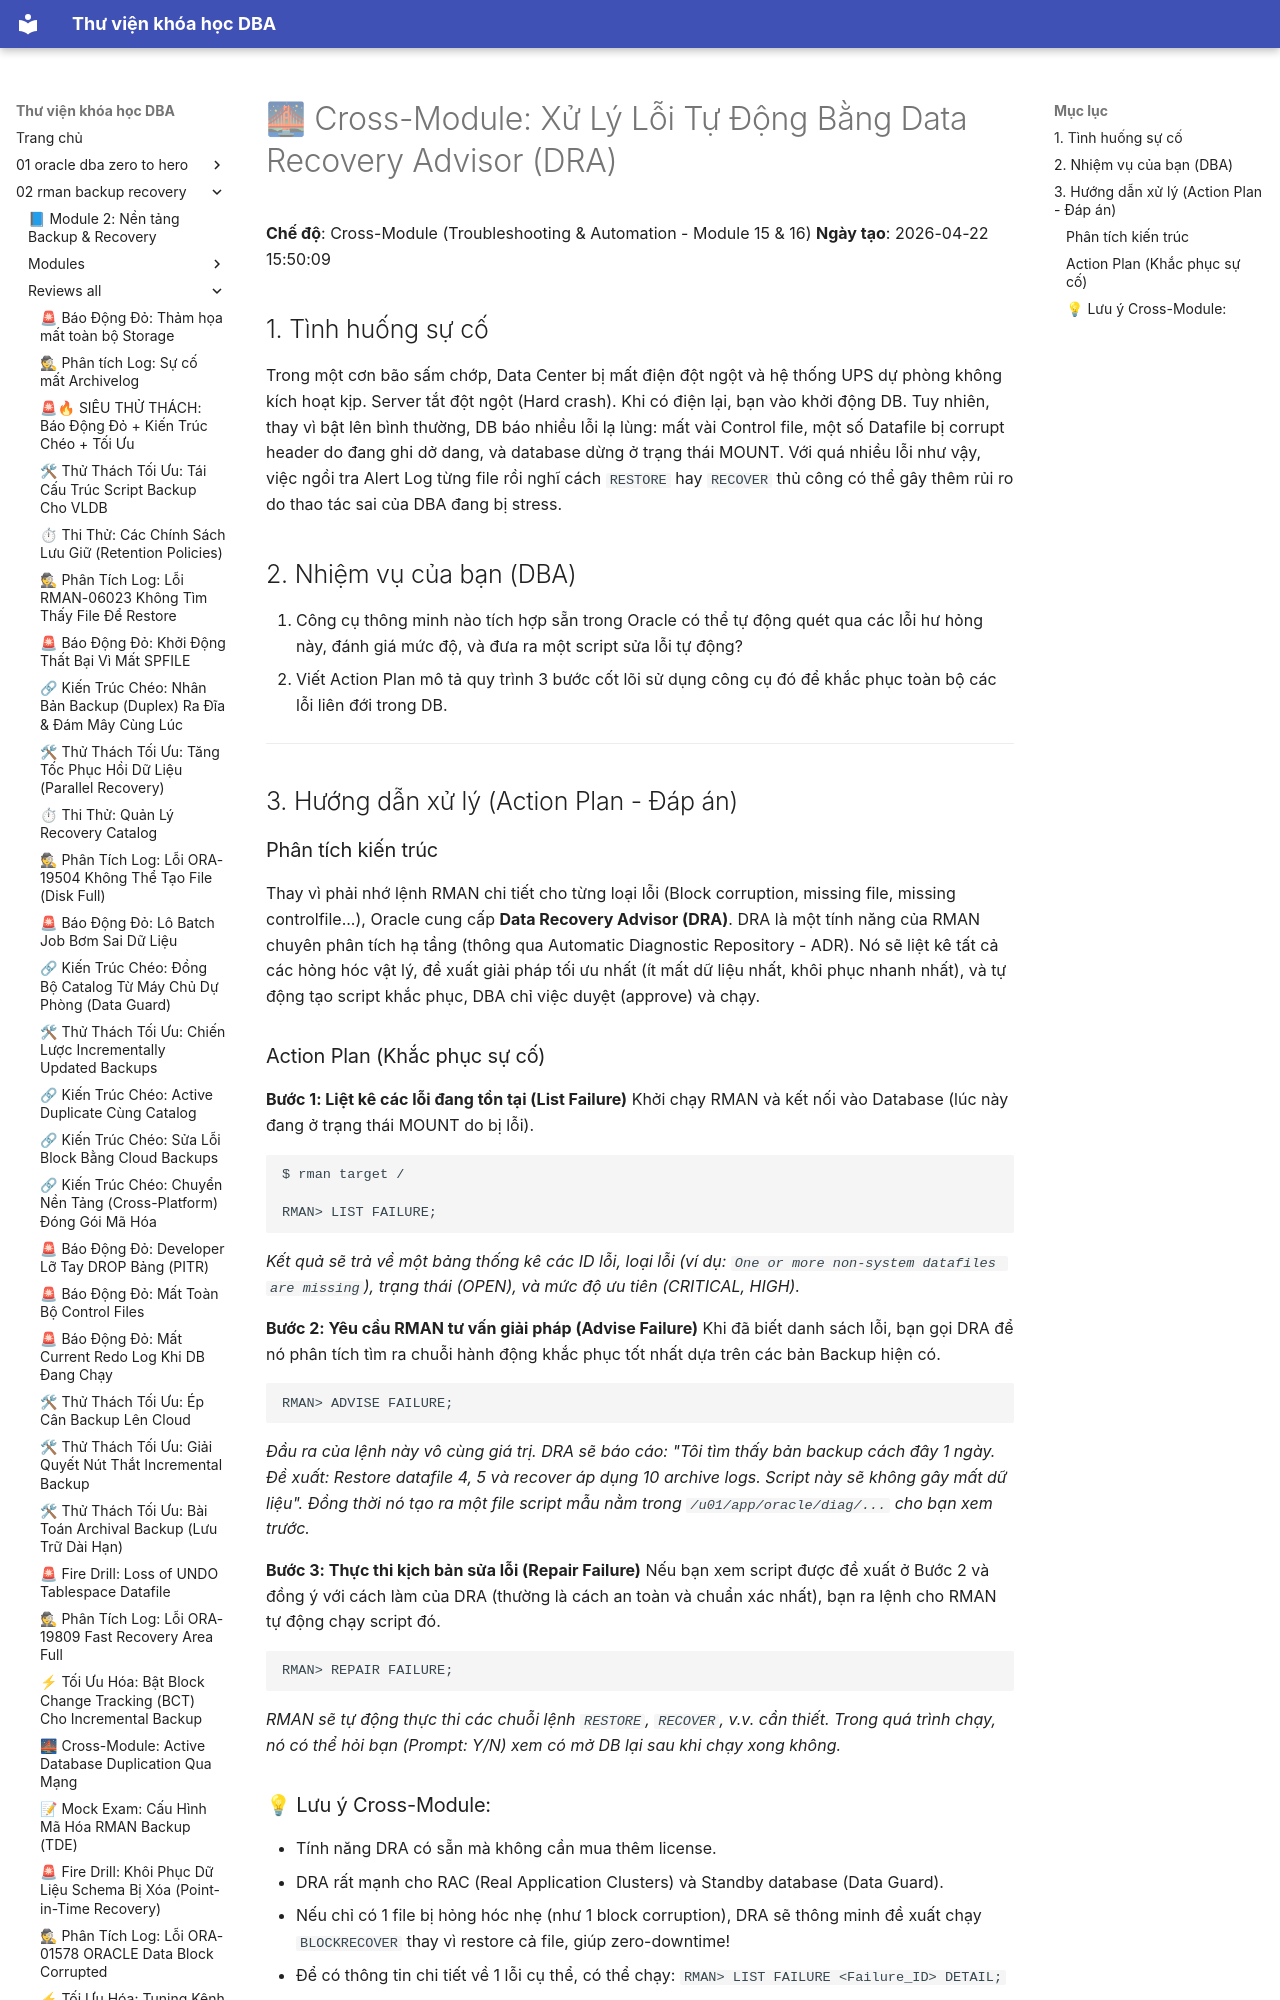

repository: quochuyag/MkDocs_local · page: 02-rman-backup-recovery/reviews-all/2026-20260422-155009-crossmodule-dra/index.html · generator: mkdocs

---
title: '🌉 Cross-Module: Xử Lý Lỗi Tự Động Bằng Data Recovery Advisor (DRA)'
course: 02-rman-backup-recovery
source: Oracle-Database-Backup-and-Recovery-using-RMAN/reviews_all/20260422_155009_CrossModule_DRA.md
---

# 🌉 Cross-Module: Xử Lý Lỗi Tự Động Bằng Data Recovery Advisor (DRA)

**Chế độ**: Cross-Module (Troubleshooting & Automation - Module 15 & 16)
**Ngày tạo**: 2026-04-22 15:50:09

## 1. Tình huống sự cố
Trong một cơn bão sấm chớp, Data Center bị mất điện đột ngột và hệ thống UPS dự phòng không kích hoạt kịp. Server tắt đột ngột (Hard crash).
Khi có điện lại, bạn vào khởi động DB. Tuy nhiên, thay vì bật lên bình thường, DB báo nhiều lỗi lạ lùng: mất vài Control file, một số Datafile bị corrupt header do đang ghi dở dang, và database dừng ở trạng thái MOUNT.
Với quá nhiều lỗi như vậy, việc ngồi tra Alert Log từng file rồi nghĩ cách `RESTORE` hay `RECOVER` thủ công có thể gây thêm rủi ro do thao tác sai của DBA đang bị stress.

## 2. Nhiệm vụ của bạn (DBA)
1. Công cụ thông minh nào tích hợp sẵn trong Oracle có thể tự động quét qua các lỗi hư hỏng này, đánh giá mức độ, và đưa ra một script sửa lỗi tự động?
2. Viết Action Plan mô tả quy trình 3 bước cốt lõi sử dụng công cụ đó để khắc phục toàn bộ các lỗi liên đới trong DB.

---

## 3. Hướng dẫn xử lý (Action Plan - Đáp án)

### Phân tích kiến trúc
Thay vì phải nhớ lệnh RMAN chi tiết cho từng loại lỗi (Block corruption, missing file, missing controlfile...), Oracle cung cấp **Data Recovery Advisor (DRA)**.
DRA là một tính năng của RMAN chuyên phân tích hạ tầng (thông qua Automatic Diagnostic Repository - ADR). Nó sẽ liệt kê tất cả các hỏng hóc vật lý, đề xuất giải pháp tối ưu nhất (ít mất dữ liệu nhất, khôi phục nhanh nhất), và tự động tạo script khắc phục, DBA chỉ việc duyệt (approve) và chạy.
